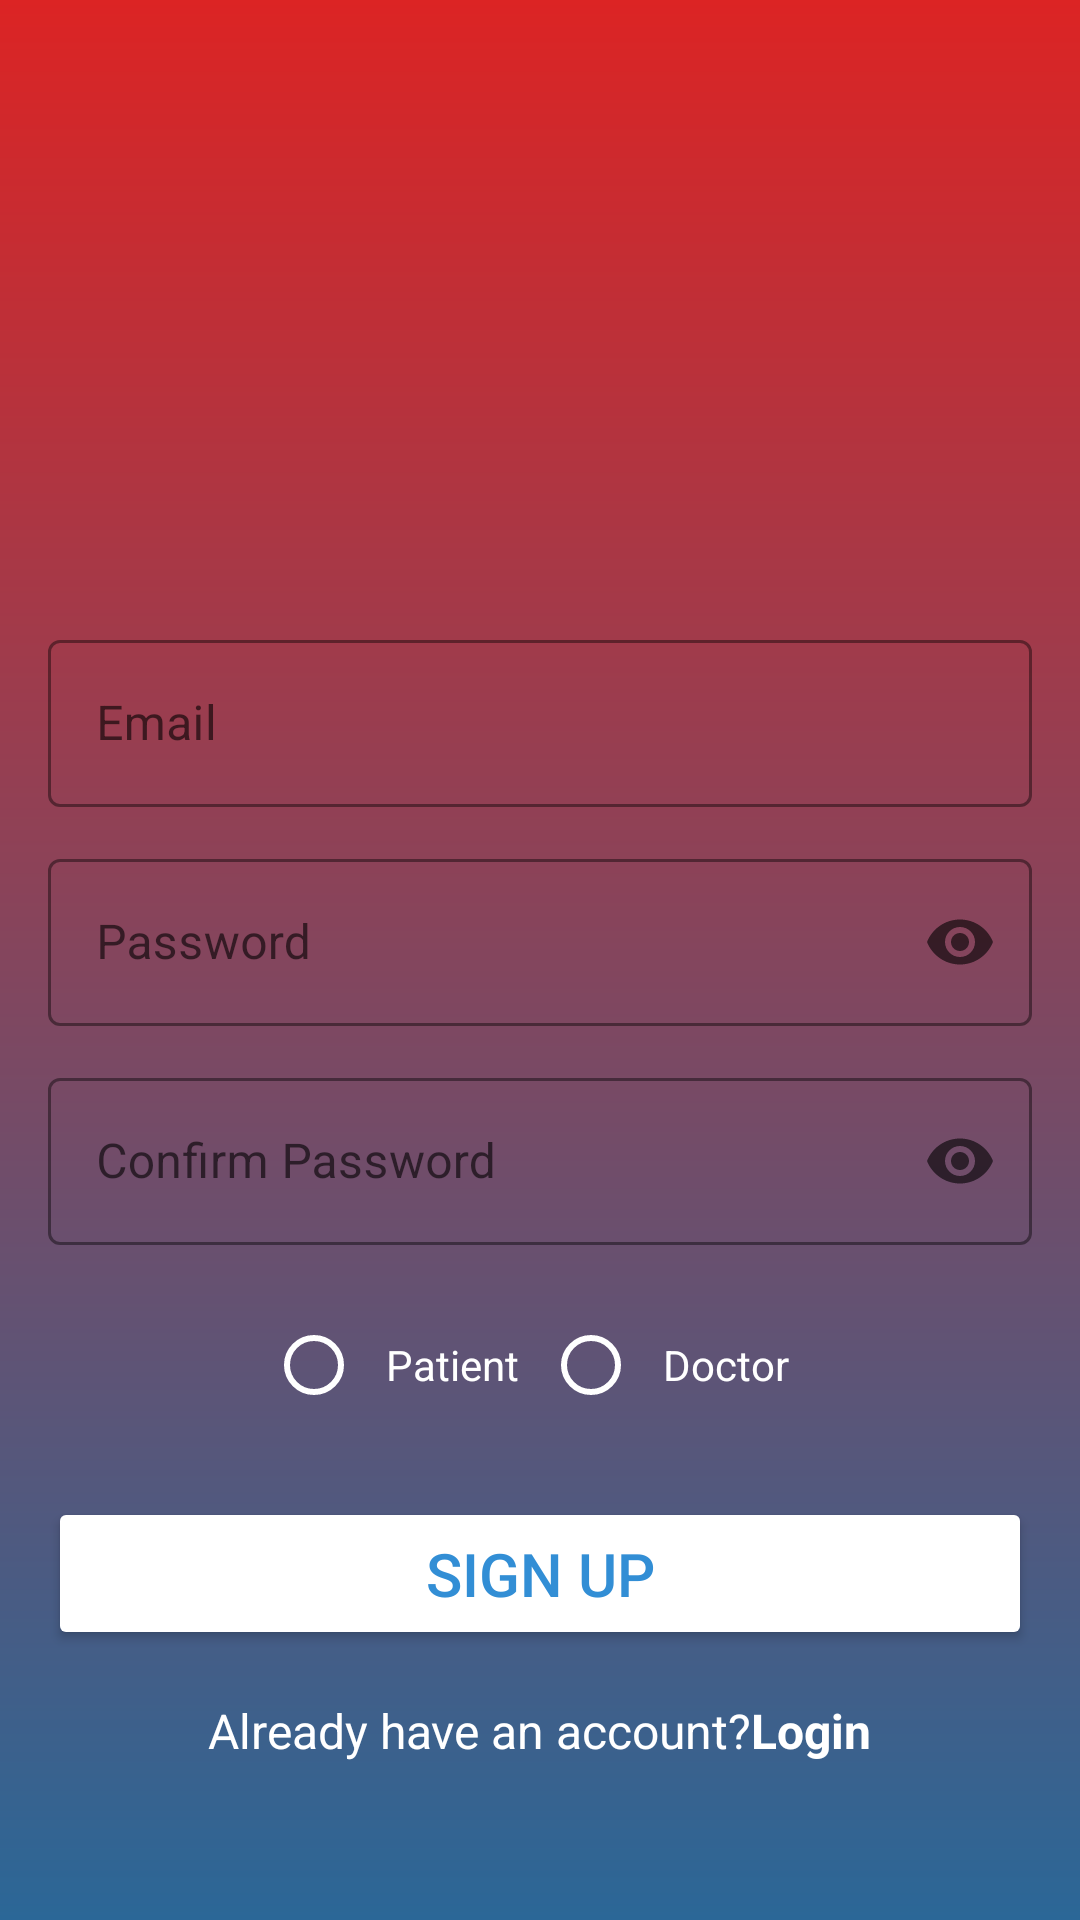

Produce the Android XML layout that renders to this screen, including the resource entries it uses.
<!-- AndroidManifest.xml: application theme Theme.MaterialComponents.DayNight.NoActionBar -->
<!-- res/layout/signup_page.xml -->
<ScrollView
    xmlns:android="http://schemas.android.com/apk/res/android"
    xmlns:app="http://schemas.android.com/apk/res-auto"
    android:layout_width="match_parent"
    android:layout_height="match_parent"
    android:background="@drawable/login_bg"
    android:padding="16dp"
    android:fillViewport="true">

    <LinearLayout
        android:layout_width="match_parent"
        android:layout_height="wrap_content"
        android:orientation="vertical"
        android:gravity="center">

        <ImageView
            android:layout_width="140dp"
            android:layout_height="140dp"
            android:src="@drawable/icon_account_circle"
            android:layout_marginBottom="16dp"
            android:contentDescription="@string/signup_icon" />

        
        <com.google.android.material.textfield.TextInputLayout
            android:layout_width="match_parent"
            android:layout_height="wrap_content"
            android:hint="@string/email"
            app:boxStrokeColor="@color/white"
            app:hintTextColor="@color/white"
            style="@style/Widget.MaterialComponents.TextInputLayout.OutlinedBox">

            <com.google.android.material.textfield.TextInputEditText
                android:id="@+id/email_input"
                android:layout_width="match_parent"
                android:layout_height="wrap_content"
                android:inputType="textEmailAddress"
                android:textColor="@color/white"
                android:textColorHint="@color/white"/>
        </com.google.android.material.textfield.TextInputLayout>

        
        <com.google.android.material.textfield.TextInputLayout
            android:layout_width="match_parent"
            android:layout_height="wrap_content"
            android:hint="@string/password"
            app:endIconMode="password_toggle"
            app:boxStrokeColor="@color/white"
            android:layout_marginTop="12dp"
            style="@style/Widget.MaterialComponents.TextInputLayout.OutlinedBox">

            <com.google.android.material.textfield.TextInputEditText
                android:id="@+id/password_input"
                android:layout_width="match_parent"
                android:layout_height="wrap_content"
                android:inputType="textPassword"
                android:textColor="@color/white"
                android:textColorHint="@color/white"/>
        </com.google.android.material.textfield.TextInputLayout>

        
        <com.google.android.material.textfield.TextInputLayout
            android:layout_width="match_parent"
            android:layout_height="wrap_content"
            android:hint="@string/confirm_password"
            app:endIconMode="password_toggle"
            app:boxStrokeColor="@color/white"
            android:layout_marginTop="12dp"
            style="@style/Widget.MaterialComponents.TextInputLayout.OutlinedBox">

            <com.google.android.material.textfield.TextInputEditText
                android:id="@+id/confirm_password_input"
                android:layout_width="match_parent"
                android:layout_height="wrap_content"
                android:inputType="textPassword"
                android:textColor="@color/white"
                android:textColorHint="@color/white"/>
        </com.google.android.material.textfield.TextInputLayout>

        
        <RadioGroup
            android:id="@+id/role_group"
            android:layout_width="match_parent"
            android:layout_height="wrap_content"
            android:orientation="horizontal"
            android:layout_marginTop="16dp"
            android:gravity="center">

            <RadioButton
                android:id="@+id/radio_patient"
                android:layout_width="wrap_content"
                android:layout_height="wrap_content"
                android:text="@string/patient"
                android:textColor="@color/white"
                android:buttonTint="@color/white"
                android:padding="8dp"/>

            <RadioButton
                android:id="@+id/radio_doctor"
                android:layout_width="wrap_content"
                android:layout_height="wrap_content"
                android:text="@string/doctor"
                android:textColor="@color/white"
                android:buttonTint="@color/white"
                android:padding="8dp"/>
        </RadioGroup>

        
        <Button
            android:id="@+id/signup_btn"
            android:layout_width="match_parent"
            android:layout_height="wrap_content"
            android:text="@string/sign_up"
            android:backgroundTint="@color/white"
            android:textColor="#328ED5"
            android:layout_marginTop="20dp"
            android:textSize="20sp"
            android:padding="12dp"/>

        
        <ProgressBar
            android:id="@+id/loading_spinner"
            android:layout_width="wrap_content"
            android:layout_height="wrap_content"
            android:visibility="gone"
            android:layout_gravity="center"
            android:layout_marginTop="12dp"/>

        
        <LinearLayout
            android:layout_width="wrap_content"
            android:layout_height="wrap_content"
            android:layout_gravity="center"
            android:orientation="horizontal"
            android:layout_marginTop="16dp">

            <TextView
                android:text="@string/already_have_an_account"
                android:textColor="@color/white"
                android:layout_height="wrap_content"
                android:layout_width="wrap_content"
                android:textSize="16sp"/>

            <TextView
                android:id="@+id/login_redirect"
                android:text="@string/login"
                android:layout_height="wrap_content"
                android:layout_width="wrap_content"
                android:textColor="@color/white"
                android:textStyle="bold"
                android:textSize="16sp"/>
        </LinearLayout>

    </LinearLayout>
</ScrollView>
<!-- resources referenced by this layout -->
<resources>
  <!-- drawable login_bg (drawable) -->
  <?xml version="1.0" encoding="utf-8"?>
  <shape xmlns:android="http://schemas.android.com/apk/res/android">
      <gradient android:type="linear" android:angle="100"
          android:startColor="#DC2424" android:endColor="#2B6797" />
  </shape>
  <string name="already_have_an_account">Already have an account?</string>
  <string name="confirm_password">Confirm Password</string>
  <string name="doctor">Doctor</string>
  <string name="email">Email</string>
  <string name="login">Login</string>
  <string name="password">Password</string>
  <string name="patient">Patient</string>
  <string name="sign_up">Sign Up</string>
  <string name="signup_icon">Signup Icon</string>
  <!-- not gathered from this repository: default colours our renderer supplied (Android Studio template values) -->
  <color name="white">#FFFFFFFF</color>
</resources>
